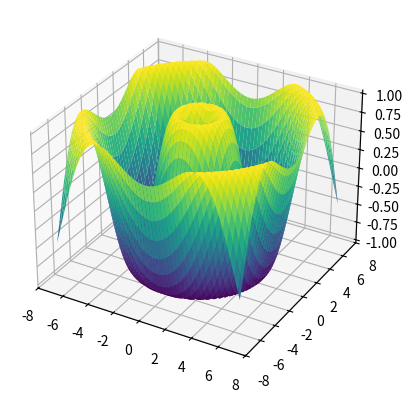

Source code (Python):
import numpy as np
from scipy.interpolate import griddata
import matplotlib.pyplot as plt
from mpl_toolkits.mplot3d import Axes3D

# Define the function
f = lambda x, y: np.sin(np.sqrt(x ** 2 + y ** 2))

# Create a grid of points
x = np.linspace(-7, 7, 100)
y = np.linspace(-7, 7, 100)
X, Y = np.meshgrid(x, y)

# Calculate Z values (heights) for X and Y
Z = f(X, Y)

# Create 3D plot
fig = plt.figure()
ax = fig.add_subplot(111, projection='3d')
ax.plot_surface(X, Y, Z, cmap='viridis')

# Return as a string representation as actual plot can't be displayed
str(fig)
